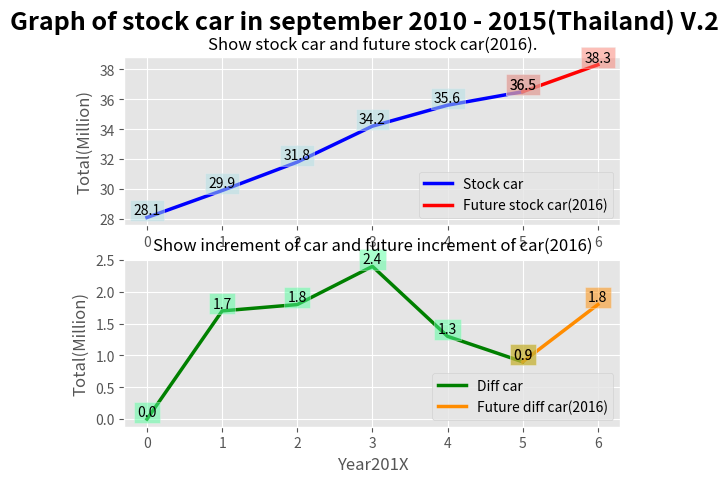

Python code for this plot:
"""Graph of stock car in september 2010 - 2015(Thailand)"""
import matplotlib.pyplot as plt

fig = plt.figure()
plt.style.use('ggplot')
fig.suptitle('Graph of stock car in september 2010 - 2015(Thailand) V.2',\
             fontsize=18, fontweight='bold')

def make_graph():
    """Make Line Graph in two box, first box show data of stock car
(Show in Blue Line) and show data in future stock car(Show in Red Line)
,and second box show data of diff of car (Show in Line Green) and show
data in future diff of car (Show in Red line)."""

    in_c = ['b', 'r', 'g', '#FF8C00']
    in_label = ['Stock car', 'Future stock car(2016)', 'Diff car', 'Future diff car(2016)']
    in_facecolor = ['#B0E0E6', '#FA8072', '#54FF9F', '#FF8C00']

    year_data = [0, 1, 2, 3, 4, 5]
    year_future = [5, 6]



#graph 1
    graph_1 = fig.add_subplot(211)
    graph_1.set_title('Show stock car and future stock car(2016).', fontsize = 12)
    graph_1.set_ylabel('Total(Million)')

    number_car = [28.1, 29.9, 31.8, 34.2, 35.6, 36.5]

    plot_graph(year_data, number_car, graph_1, 0, in_c, in_label,in_facecolor)

    car_future = [36.5, 38.3]

    plot_graph(year_future, car_future, graph_1, 1, in_c, in_label,in_facecolor)

    leg = graph_1.legend(loc='lower right')

#graph2
    graph_2 = fig.add_subplot(212)
    graph_2.set_title('Show increment of car and future increment of car(2016)', fontsize = 12)
    graph_2.set_xlabel('Year201X')
    graph_2.set_ylabel('Total(Million)')

    increase_car = [0, 1.7, 1.8, 2.4, 1.3, 0.9]

    plot_graph(year_data, increase_car, graph_2, 2, in_c, in_label,in_facecolor)

    increase_future = [0.9, 1.8]
    
    plot_graph(year_future, increase_future, graph_2, 3, in_c, in_label,in_facecolor)
    
    leg = graph_2.legend(loc='lower right')

    plt.show()

def plot_graph(year_data, number_car, graph_, nub, in_c, in_label,in_facecolor):
    graph_.plot(year_data, number_car, c=in_c[nub], label=in_label[nub], linewidth=2.5)
    for year_one, number_car in zip(year_data, number_car):
        plt.text(year_one, number_car, '%.1f' % number_car, ha='center', va= 'bottom',\
        bbox={'facecolor':in_facecolor[nub], 'alpha':0.5, 'pad':2.5})

make_graph()
